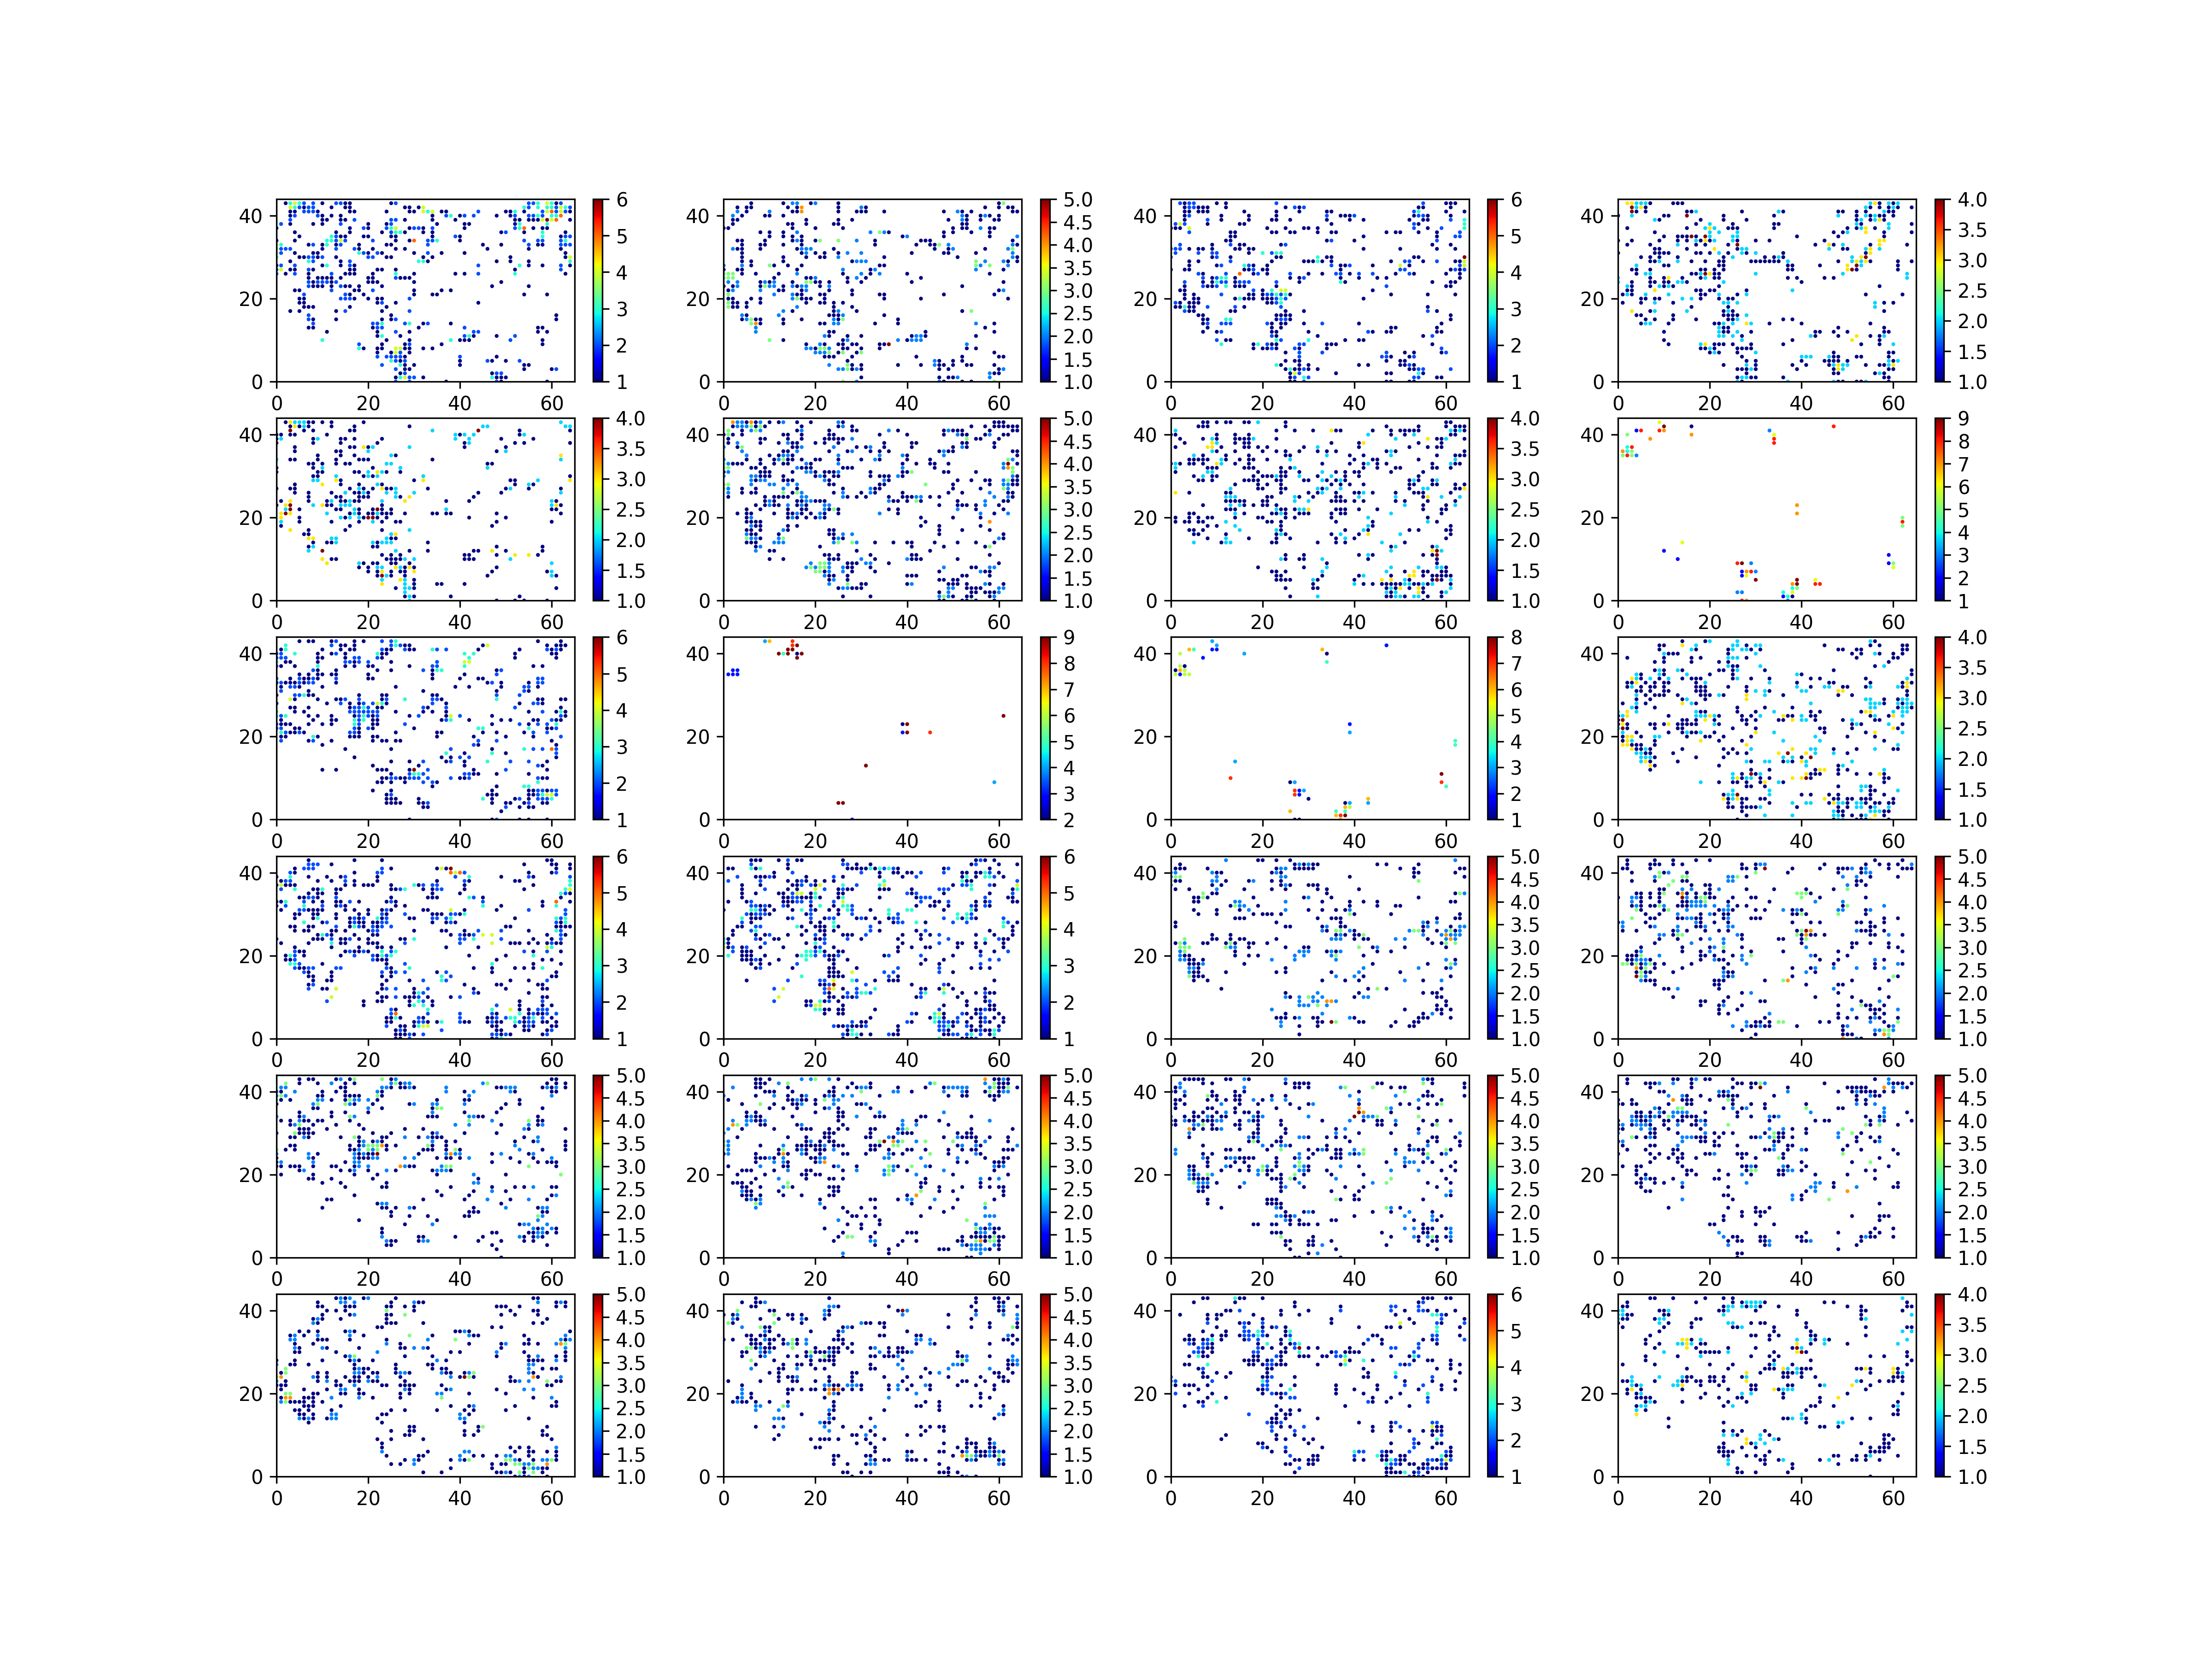

The file beside this chart, header and first rows:
0, 0, 0, 0, 0, 0, 0, 0, 0, 0, 0, 0, 0, 0, 0, 0, 0, 0, 0, 0, 0, 0, 0, 0
0, 0, 0, 0, 0, 0, 0, 0, 0, 0, 0, 0, 0, 0, 0, 0, 0, 0, 0, 0, 0, 0, 0, 0
0, 0, 0, 0, 0, 0, 0, 0, 0, 0, 0, 0, 0, 0, 0, 0, 0, 0, 0, 0, 0, 0, 0, 0
0, 0, 0, 0, 0, 0, 0, 0, 0, 0, 0, 0, 0, 0, 0, 0, 0, 0, 0, 0, 0, 0, 0, 0
0, 0, 0, 0, 0, 0, 0, 0, 0, 0, 0, 0, 0, 0, 0, 0, 0, 0, 0, 0, 0, 0, 0, 0
0, 0, 0, 0, 0, 0, 0, 0, 0, 0, 0, 0, 0, 0, 0, 0, 0, 0, 0, 0, 0, 0, 0, 0
0, 0, 0, 0, 0, 0, 0, 0, 0, 0, 0, 0, 0, 0, 0, 0, 0, 0, 0, 0, 0, 0, 0, 0
0, 0, 0, 0, 0, 0, 0, 0, 0, 0, 0, 0, 0, 0, 0, 0, 0, 0, 0, 0, 0, 0, 0, 0
0, 0, 0, 0, 0, 0, 0, 0, 0, 0, 0, 0, 0, 0, 0, 0, 0, 0, 0, 0, 0, 0, 0, 0
0, 0, 0, 0, 0, 0, 0, 0, 0, 0, 0, 0, 0, 0, 0, 0, 0, 0, 0, 0, 0, 0, 0, 0
0, 0, 0, 0, 0, 0, 0, 0, 0, 0, 0, 0, 0, 0, 0, 0, 0, 0, 0, 0, 0, 0, 0, 0
0, 0, 0, 0, 0, 0, 0, 0, 0, 0, 0, 0, 0, 0, 0, 0, 0, 0, 0, 0, 0, 0, 0, 0
0, 0, 0, 0, 0, 0, 0, 0, 0, 0, 0, 0, 0, 0, 0, 0, 0, 0, 0, 0, 0, 0, 0, 0
0, 0, 0, 0, 0, 0, 0, 0, 0, 0, 0, 0, 0, 0, 0, 0, 0, 0, 0, 0, 0, 0, 0, 0
0, 0, 0, 0, 0, 0, 0, 0, 0, 0, 0, 0, 0, 0, 0, 0, 0, 0, 0, 0, 0, 0, 0, 0
0, 0, 0, 0, 0, 0, 0, 0, 0, 0, 0, 0, 0, 0, 0, 0, 0, 0, 0, 0, 0, 0, 0, 0
0, 0, 0, 0, 0, 0, 0, 0, 0, 0, 0, 0, 0, 0, 0, 0, 0, 0, 0, 0, 0, 0, 0, 0
0, 0, 0, 0, 0, 0, 0, 0, 0, 0, 0, 0, 0, 0, 0, 0, 0, 0, 0, 0, 0, 0, 0, 0
0, 0, 0, 0, 0, 0, 0, 0, 0, 0, 0, 0, 0, 0, 0, 0, 0, 0, 0, 0, 0, 0, 0, 0
0, 0, 0, 0, 0, 0, 0, 0, 0, 0, 0, 0, 0, 0, 0, 0, 0, 0, 0, 0, 0, 0, 0, 0
0, 0, 0, 0, 0, 0, 0, 0, 0, 0, 0, 0, 0, 0, 0, 0, 0, 0, 0, 0, 0, 0, 0, 0
0, 0, 0, 0, 0, 0, 0, 0, 0, 0, 0, 0, 0, 0, 0, 0, 0, 0, 0, 0, 0, 0, 0, 0
0, 0, 0, 0, 0, 0, 0, 0, 0, 0, 0, 0, 0, 0, 0, 0, 0, 0, 0, 0, 0, 0, 0, 0
0, 0, 0, 0, 0, 0, 0, 0, 0, 0, 0, 0, 0, 0, 0, 0, 0, 0, 0, 0, 0, 0, 0, 0
0, 0, 0, 0, 0, 0, 0, 0, 0, 0, 0, 0, 0, 0, 0, 0, 0, 0, 0, 0, 0, 0, 0, 0
0, 0, 0, 0, 0, 0, 0, 0, 0, 0, 0, 0, 0, 0, 0, 0, 0, 0, 0, 0, 0, 0, 0, 0
2, 3, 1, 2, 0, 0, 0, 0, 0, 0, 0, 1, 1, 1, 0, 0, 0, 1, 0, 1, 0, 0, 0, 0
0, 0, 1, 1, 0, 0, 0, 8, 0, 0, 1, 0, 1, 0, 0, 0, 0, 0, 1, 0, 0, 0, 0, 0
0, 0, 0, 0, 0, 0, 0, 7, 0, 3, 1, 0, 0, 0, 0, 0, 0, 0, 1, 0, 0, 1, 0, 0
2, 2, 2, 0, 2, 0, 0, 0, 1, 0, 0, 0, 2, 1, 0, 1, 0, 0, 0, 0, 0, 0, 0, 0
0, 0, 0, 0, 0, 0, 0, 0, 0, 0, 0, 0, 0, 0, 0, 0, 0, 0, 0, 0, 0, 0, 0, 0
0, 0, 0, 0, 0, 0, 0, 0, 0, 0, 0, 0, 0, 0, 0, 0, 0, 0, 0, 0, 0, 0, 0, 0
0, 0, 0, 0, 0, 0, 0, 0, 0, 0, 0, 0, 0, 0, 0, 0, 0, 0, 0, 0, 0, 0, 0, 0
0, 0, 0, 0, 0, 0, 0, 0, 0, 0, 0, 0, 0, 0, 0, 0, 0, 0, 0, 0, 0, 0, 0, 0
0, 0, 0, 0, 0, 0, 0, 0, 0, 0, 0, 0, 0, 0, 0, 0, 0, 0, 0, 0, 0, 0, 0, 0
0, 0, 0, 0, 0, 0, 0, 0, 0, 0, 0, 0, 0, 0, 0, 0, 0, 0, 0, 0, 0, 0, 0, 0
0, 0, 0, 0, 0, 0, 0, 0, 0, 0, 0, 0, 0, 0, 0, 0, 0, 0, 0, 0, 0, 0, 0, 0
1, 0, 0, 2, 0, 0, 0, 3, 0, 0, 6, 0, 0, 0, 0, 0, 0, 0, 1, 0, 0, 0, 0, 0
0, 0, 0, 0, 0, 0, 0, 0, 0, 0, 0, 0, 0, 0, 0, 0, 0, 0, 0, 0, 0, 0, 0, 0
0, 0, 0, 0, 0, 0, 0, 0, 0, 0, 0, 0, 0, 0, 0, 0, 0, 0, 0, 0, 0, 0, 0, 0
0, 0, 0, 0, 0, 0, 0, 0, 0, 0, 0, 0, 0, 0, 0, 0, 0, 0, 0, 0, 0, 0, 0, 0
0, 0, 0, 0, 0, 0, 0, 0, 0, 0, 0, 0, 0, 0, 0, 0, 0, 0, 0, 0, 0, 0, 0, 0
0, 0, 0, 0, 0, 0, 0, 0, 0, 0, 0, 0, 0, 0, 0, 0, 0, 0, 0, 0, 0, 0, 0, 0
0, 0, 0, 0, 0, 0, 0, 0, 0, 0, 0, 0, 0, 0, 0, 0, 0, 0, 0, 0, 0, 0, 0, 0
0, 0, 0, 0, 0, 0, 0, 0, 0, 0, 0, 0, 0, 0, 0, 0, 0, 0, 0, 0, 0, 0, 0, 0
0, 0, 0, 0, 0, 0, 0, 0, 0, 0, 0, 0, 0, 0, 0, 0, 0, 0, 0, 0, 0, 0, 0, 0
0, 0, 0, 0, 0, 0, 0, 0, 0, 0, 0, 0, 0, 0, 0, 0, 0, 0, 0, 0, 0, 0, 0, 0
0, 2, 1, 2, 0, 1, 0, 0, 1, 0, 0, 1, 1, 3, 0, 0, 0, 0, 0, 0, 0, 0, 1, 0
2, 1, 1, 1, 1, 1, 0, 0, 2, 0, 0, 2, 2, 0, 0, 0, 0, 0, 0, 0, 0, 0, 0, 0
1, 0, 0, 1, 0, 0, 0, 0, 0, 0, 0, 2, 3, 0, 0, 4, 1, 0, 0, 0, 0, 1, 0, 0
0, 0, 0, 0, 0, 0, 0, 0, 0, 0, 0, 0, 0, 0, 0, 0, 0, 0, 0, 0, 0, 0, 0, 0
0, 0, 0, 0, 0, 0, 0, 0, 0, 0, 0, 0, 0, 0, 0, 0, 0, 0, 0, 0, 0, 0, 0, 0
0, 1, 1, 1, 1, 1, 0, 0, 0, 0, 0, 1, 0, 1, 0, 2, 0, 0, 0, 0, 1, 1, 2, 0
0, 0, 1, 1, 0, 1, 0, 0, 1, 0, 0, 1, 0, 1, 0, 1, 0, 1, 0, 0, 2, 2, 1, 0
0, 1, 0, 2, 1, 3, 0, 0, 0, 0, 0, 1, 0, 1, 0, 0, 0, 1, 0, 0, 1, 0, 2, 0
0, 0, 0, 0, 0, 1, 1, 0, 1, 0, 0, 3, 0, 2, 0, 0, 0, 0, 0, 0, 2, 1, 1, 1
0, 0, 0, 0, 0, 0, 0, 0, 0, 0, 0, 0, 0, 0, 0, 0, 0, 0, 0, 0, 0, 0, 0, 0
0, 0, 0, 0, 0, 0, 0, 0, 0, 0, 0, 0, 0, 0, 0, 0, 0, 0, 0, 0, 0, 0, 0, 0
0, 0, 0, 0, 0, 0, 0, 0, 0, 0, 0, 0, 0, 0, 0, 0, 0, 0, 0, 0, 0, 0, 0, 0
1, 3, 0, 1, 1, 1, 0, 0, 1, 0, 0, 1, 0, 1, 0, 2, 0, 0, 0, 0, 1, 0, 0, 0
0, 0, 0, 0, 0, 0, 0, 0, 0, 0, 0, 0, 0, 0, 0, 0, 0, 0, 0, 0, 0, 0, 0, 0
... 2,799 more rows
